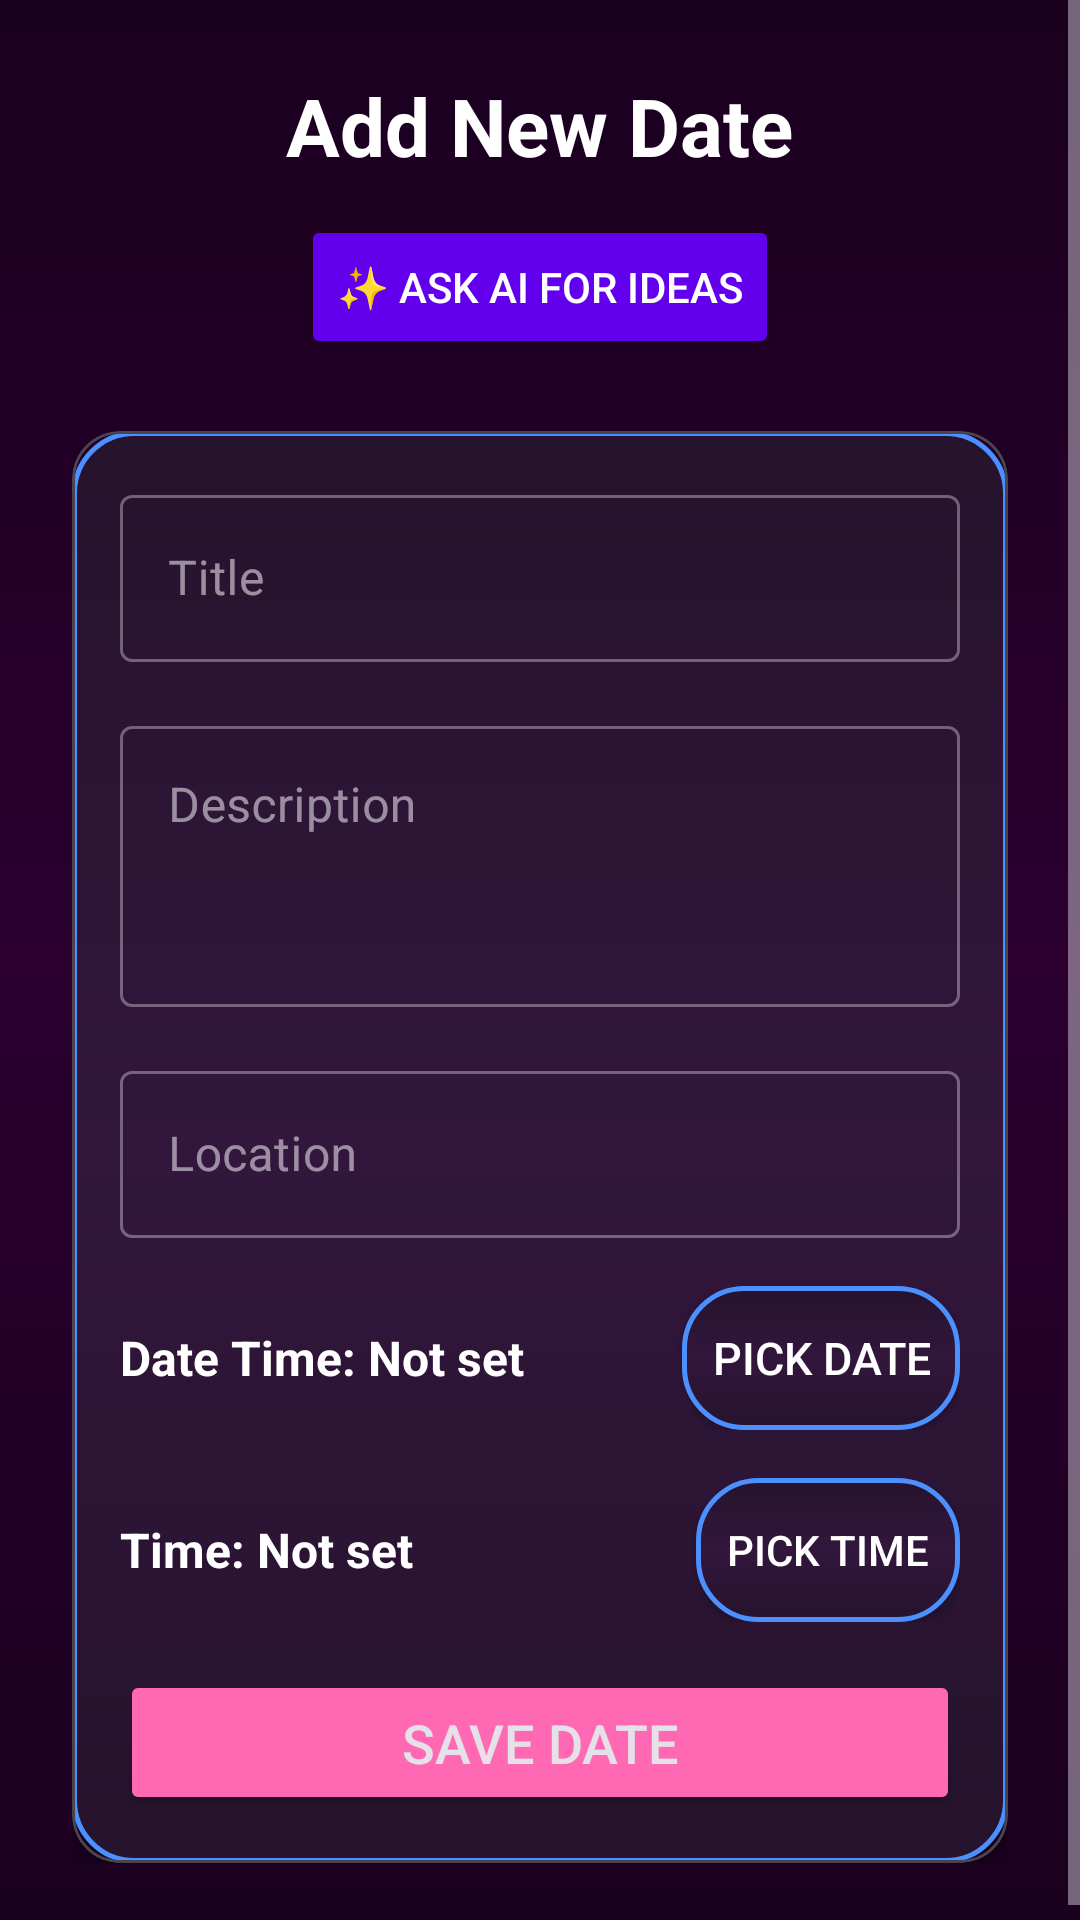

Android layout source for this screen:
<!-- AndroidManifest.xml: application theme Theme.DateMaker.Dark -->
<!-- res/layout/activity_preset_date.xml -->
<?xml version="1.0" encoding="utf-8"?>
<ScrollView xmlns:android="http://schemas.android.com/apk/res/android"
    xmlns:app="http://schemas.android.com/apk/res-auto"
    android:id="@+id/presetDateRoot"
    android:layout_width="match_parent"
    android:layout_height="match_parent"
    android:background="@drawable/romantic_gradient_bg"
    android:fillViewport="true">

    <LinearLayout
        android:layout_width="match_parent"
        android:layout_height="wrap_content"
        android:orientation="vertical"
        android:padding="24dp">

        <TextView
            android:layout_width="wrap_content"
            android:layout_height="wrap_content"
            android:text="@string/add_new_date"
            android:textSize="26.5sp"
            android:textStyle="bold"
            android:textColor="@color/white"
            android:layout_marginBottom="12dp"
            android:layout_gravity="center_horizontal"/>

        <FrameLayout
            android:layout_width="wrap_content"
            android:layout_height="wrap_content"
            android:layout_gravity="center_horizontal"
            android:layout_marginBottom="24dp">

            <Button
                android:id="@+id/btnAskAi"
                android:layout_width="wrap_content"
                android:layout_height="wrap_content"
                android:text="@string/ask_ai_for_ideas"
                android:backgroundTint="@color/purple_500"
                android:textColor="@color/white"/>

            <ImageView
                android:id="@+id/ivAskAiCrown"
                android:layout_width="18dp"
                android:layout_height="18dp"
                android:layout_gravity="top|end"
                android:src="@drawable/ic_crown"
                android:translationX="-6dp"
                android:translationY="6dp"
                android:rotation="20"
                android:visibility="gone" />
        </FrameLayout>

        <com.google.android.material.card.MaterialCardView
            android:layout_width="match_parent"
            android:layout_height="wrap_content"
            app:cardBackgroundColor="@android:color/transparent"
            app:cardCornerRadius="16dp"
            app:cardElevation="4dp">

            <LinearLayout
                android:layout_width="match_parent"
                android:layout_height="wrap_content"
                android:background="@drawable/romantic_card_bg"
                android:orientation="vertical"
                android:padding="16dp">

                <com.google.android.material.textfield.TextInputLayout
                    android:layout_width="match_parent"
                    android:layout_height="wrap_content"
                    android:hint="@string/title"
                    android:layout_marginBottom="16dp"
                    style="@style/Widget.MaterialComponents.TextInputLayout.OutlinedBox">

                    <com.google.android.material.textfield.TextInputEditText
                        android:id="@+id/etTitle"
                        android:layout_width="match_parent"
                        android:layout_height="wrap_content"
                        android:inputType="textCapSentences" />
                </com.google.android.material.textfield.TextInputLayout>

                
                <com.google.android.material.textfield.TextInputLayout
                    android:layout_width="match_parent"
                    android:layout_height="wrap_content"
                    android:hint="@string/description"
                    android:layout_marginBottom="16dp"
                    style="@style/Widget.MaterialComponents.TextInputLayout.OutlinedBox">

                    <com.google.android.material.textfield.TextInputEditText
                        android:id="@+id/etDescription"
                        android:layout_width="match_parent"
                        android:layout_height="wrap_content"
                        android:inputType="textMultiLine"
                        android:minLines="3"
                        android:gravity="top" />
                </com.google.android.material.textfield.TextInputLayout>

                
                <com.google.android.material.textfield.TextInputLayout
                    android:layout_width="match_parent"
                    android:layout_height="wrap_content"
                    android:hint="Location"
                    android:layout_marginBottom="16dp"
                    style="@style/Widget.MaterialComponents.TextInputLayout.OutlinedBox">

                    <com.google.android.material.textfield.TextInputEditText
                        android:id="@+id/etLocation"
                        android:layout_width="match_parent"
                        android:layout_height="wrap_content"
                        android:inputType="textPostalAddress" />
                </com.google.android.material.textfield.TextInputLayout>

                
                <LinearLayout
                    android:layout_width="match_parent"
                    android:layout_height="wrap_content"
                    android:orientation="horizontal"
                    android:gravity="center_vertical"
                    android:layout_marginBottom="16dp">

                    <TextView
                        android:id="@+id/tvDateLabel"
                        android:layout_width="0dp"
                        android:layout_height="wrap_content"
                        android:layout_weight="1"
                        android:text="@string/date_time_not_set"
                        android:textSize="16sp"
                        android:textStyle="bold"
                        android:textColor="@color/white" />

                    <Button
                        android:id="@+id/btnPickDate"
                        android:layout_width="wrap_content"
                        android:layout_height="wrap_content"
                        android:text="@string/pick_date"
                        android:textColor="@color/white"
                        android:textSize="15sp"
                        app:backgroundTint="@null"
                        android:background="@drawable/romantic_card_bg" />

                </LinearLayout>

                
                <LinearLayout
                    android:layout_width="match_parent"
                    android:layout_height="wrap_content"
                    android:orientation="horizontal"
                    android:gravity="center_vertical"
                    android:layout_marginBottom="16dp">

                    <TextView
                        android:id="@+id/tvTimeLabel"
                        android:layout_width="0dp"
                        android:layout_height="wrap_content"
                        android:layout_weight="1"
                        android:text="@string/time_not_set"
                        android:textSize="16sp"
                        android:textStyle="bold"
                        android:textColor="@color/white" />

                    <Button
                        android:id="@+id/btnPickTime"
                        android:layout_width="wrap_content"
                        android:layout_height="wrap_content"
                        app:backgroundTint="@null"
                        android:background="@drawable/romantic_card_bg"
                        android:text="@string/pick_time"
                        android:textColor="@color/white"/>
                </LinearLayout>

                <Button
                    android:id="@+id/btnSaveDate"
                    android:layout_width="match_parent"
                    android:layout_height="wrap_content"
                    android:text="@string/save_date"
                    android:backgroundTint="@color/pink"
                    android:textSize="18sp"
                    android:padding="12dp" />
            </LinearLayout>
        </com.google.android.material.card.MaterialCardView>

    </LinearLayout>
</ScrollView>
<!-- resources referenced by this layout -->
<resources>
  <color name="pink">#FF69B4</color>
  <color name="purple_500">#FF6200EE</color>
  <color name="white">#FFFFFF</color>
  <!-- drawable romantic_card_bg (drawable) -->
  <?xml version="1.0" encoding="utf-8"?>
  <shape xmlns:android="http://schemas.android.com/apk/res/android"
      android:shape="rectangle">
      <corners android:radius="20dp" />
  
      <gradient
          android:startColor="#26132D"
          android:centerColor="#32163C"
          android:endColor="#26132D"
          android:angle="270"
          android:type="linear" />
  
      <stroke
          android:width="1.5dp"
          android:color="#FF4C8FFF" />
  
      <padding
          android:left="10dp"
          android:top="10dp"
          android:right="10dp"
          android:bottom="10dp" />
  </shape>
  <!-- drawable romantic_gradient_bg (drawable) -->
  <?xml version="1.0" encoding="utf-8"?>
  <shape xmlns:android="http://schemas.android.com/apk/res/android"
      android:shape="rectangle">
  
      <gradient
          android:startColor="#1A001F"
          android:centerColor="#2B002F"
          android:endColor="#1A001F"
          android:angle="270"
          android:type="linear" />
  </shape>
  <string name="add_new_date">Add New Date</string>
  <string name="ask_ai_for_ideas">✨ Ask AI for Ideas</string>
  <string name="date_time_not_set">Date Time: Not set</string>
  <string name="description">Description</string>
  <string name="pick_date">Pick date</string>
  <string name="pick_time">Pick Time</string>
  <string name="save_date">Save Date</string>
  <string name="time_not_set">Time: Not set</string>
  <string name="title">Title</string>
  <style name="Theme.DateMaker.Dark" parent="Theme.Material3.Dark.NoActionBar">
          <item name="android:textCursorDrawable">@null</item>
          <item name="colorPrimary">@color/dark_purple</item>
          <item name="colorOnPrimary">@color/black</item>
      </style>
  <color name="dark_purple">#1A001F</color>
  <color name="black">#000000</color>
</resources>
